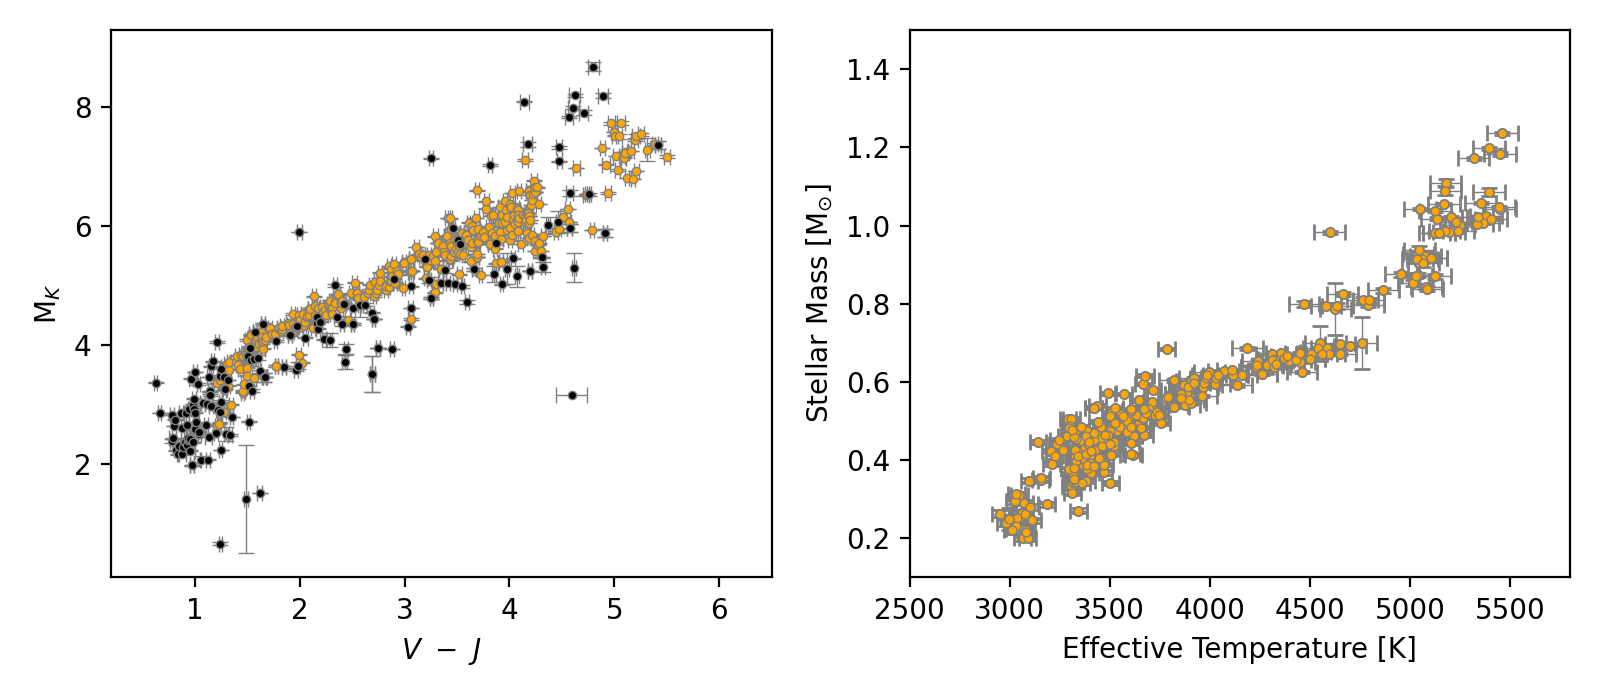

Data behind this chart, as committed beside it:
k2id, jmag, jmag_er, hmag, hmag_er, kmag, kamg_er, vmag, plx, plx_er, bprp, ruwe, gof_al, d, mass, mass_er, teff, teff_er
211990866, 9.463, 0.023, 9.242, 0.029, 9.182, 0.016, 10.74, 5.472, 0.024, 0.7394, 0.9493, -1.106, 9.552, 1.197, 0.0037, 5397, 80.0
211974702, 10.29, 0.02, 9.985, 0.019, 9.911, 0.016, 11.58, 5.418, 0.02, 0.9112, 1.019, 0.4826, 20.74, 1.024, 0.0028, 5381, 79.0
211949471, 9.64, 0.018, 9.401, 0.019, 9.336, 0.018, 10.98, 5.412, 0.021, 0.7401, 1.012, 0.2942, 9.141, 1.171, 0.0046, 5319, 78.0
211942823, 9.565, 0.016, 9.357, 0.021, 9.259, 0.018, 10.8, 5.463, 0.021, 0.7423, 0.825, -4.105, 4.063, 1.183, 0.004, 5450, 78.0
212011152, 10.36, 0.023, 10.01, 0.03, 9.932, 0.017, 11.79, 5.417, 0.022, 0.9331, 0.8621, -3.039, 13.67, 1.021, 0.003, 5207, 80.0
211939206, 9.283, 0.018, 9.091, 0.021, 9.008, 0.018, 10.51, 5.429, 0.021, 0.6705, 0.8933, -2.445, 7.513, 1.236, 0.004, 5461, 78.0
211969807, 12.88, 0.022, 12.25, 0.021, 12.01, 0.019, 15.99, 5.343, 0.05, 2.266, 1.085, 1.862, 1.351, 0.4938, 0.0046, 3758, 43.0
211994910, 13.16, 0.02, 12.48, 0.021, 12.29, 0.023, 17.95, 5.389, 0.066, 2.702, 1.037, 0.8481, 0.0, 0.4459, 0.0058, 3142, 42.0
211934056, 10.47, 0.026, 10.12, 0.029, 10.04, 0.018, 11.77, 5.375, 0.018, 0.9485, 0.8498, -3.481, 7.179, 1.007, 0.0031, 5365, 82.0
211986537, 11.83, 0.018, 11.18, 0.021, 11.02, 0.016, 14.23, 5.506, 0.018, 1.653, 0.9908, -0.2308, 0.0, 0.6411, 0.0026, 4237, 76.0
211983461, 10.08, 0.023, 9.791, 0.028, 9.689, 0.018, 11.54, 5.389, 0.024, 0.8319, 0.9697, -0.6355, 15.33, 1.055, 0.0023, 5169, 80.0
212012299, 10.78, 0.017, 10.41, 0.019, 10.29, 0.013, 12.35, 5.399, 0.015, 1.07, 0.8906, -2.746, 2.255, 0.927, 0.0082, 5042, 77.0
211935518, 10.03, 0.018, 9.732, 0.023, 9.643, 0.017, 11.34, 5.436, 0.024, 0.8957, 1.235, 6.882, 57.59, 1.058, 0.0022, 5353, 78.0
211950886, 13.76, 0.03, 13.12, 0.035, 12.9, 0.025, 18.7, 5.386, 0.089, 2.812, 1.039, 0.8217, 0.1723, 0.3477, 0.0066, 3098, 43.0
211960649, 11.46, 0.019, 10.9, 0.019, 10.76, 0.018, 13.46, 5.404, 0.015, 1.404, 1.009, 0.2953, 0.0, 0.6858, 0.0028, 4585, 77.0
211953336, 11.56, 0.018, 10.99, 0.017, 10.86, 0.013, 13.63, 5.343, 0.019, 1.472, 0.9318, -1.556, 0.0, 0.6754, 0.0023, 4526, 77.0
211982334, 10.39, 0.02, 10.08, 0.018, 9.928, 0.015, 11.66, 5.501, 0.023, 0.9294, 1.003, 0.1069, 27.69, 1.016, 0.0028, 5405, 79.0
211950081, 10.04, 0.016, 9.626, 0.023, 9.533, 0.019, 11.49, 5.419, 0.029, 1.072, 0.9776, -0.4728, 20.86, 1.109, 0.0094, 5178, 77.0
211949163, 14.24, 0.023, 13.61, 0.04, 13.36, 0.04, 19.34, 5.984, 0.132, 2.961, 1.078, 1.702, 1.45, 0.2546, 0.0075, 3055, 42.0
212009294, 11.78, 0.018, 11.17, 0.019, 11, 0.016, 14.17, 5.521, 0.019, 1.684, 1.056, 1.325, 0.05354, 0.6437, 0.0026, 4238, 76.0
211967293, 10.72, 0.022, 10.31, 0.025, 10.21, 0.018, 12.16, 5.305, 0.016, 1.027, 0.9183, -2.105, 6.732, 0.9837, 0.003, 5194, 79.0
212021375, 10.49, 0.018, 10.16, 0.022, 10.08, 0.017, 11.82, 5.345, 0.022, 0.9526, 1.062, 1.39, 11.15, 1.003, 0.003, 5335, 78.0
211986948, 11.87, 0.02, 11.21, 0.019, 11.05, 0.018, 14.27, 5.485, 0.02, 1.697, 0.9865, -0.2903, 0.0, 0.638, 0.003, 4234, 77.0
211988324, 11.36, 0.02, 10.8, 0.019, 10.68, 0.019, 13.48, 5.283, 0.025, 1.426, 1.312, 8.762, 9.233, 0.7989, 0.0079, 4471, 77.0
212004983, 10.19, 0.02, 9.853, 0.019, 9.774, 0.018, 11.42, 5.437, 0.035, 0.8825, 1.164, 4.74, 52.57, 1.043, 0.0025, 5452, 79.0
211992034, 10.34, 0.018, 10.04, 0.022, 9.938, 0.017, 11.66, 5.386, 0.024, 0.9149, 1.073, 1.688, 22.31, 1.022, 0.0031, 5338, 78.0
211973205, 11.01, 0.02, 10.56, 0.019, 10.44, 0.017, 12.65, 5.341, 0.018, 1.153, 0.9185, -1.734, 1.069, 0.8756, 0.0062, 4956, 78.0
211948895, 14.53, 0.034, 13.93, 0.034, 13.6, 0.038, 19.63, 5.344, 0.124, 3.075, 1.034, 1.067, 1.809, 0.2549, 0.0076, 3054, 43.0
212002525, 14.03, 0.021, 13.46, 0.026, 13.14, 0.034, 19.15, 5.444, 0.081, 3.008, 0.9773, -0.51, 0.0, 0.3104, 0.0066, 3048, 42.0
211960587, 10.71, 0.02, 10.26, 0.019, 10.17, 0.016, 12.17, 5.377, 0.016, 1.041, 0.8521, -3.419, 3.29, 0.986, 0.0027, 5173, 79.0
211975426, 10.87, 0.016, 10.45, 0.021, 10.37, 0.018, 12.49, 5.364, 0.017, 1.11, 0.987, -0.2647, 3.042, 0.8945, 0.0066, 4994, 77.0
211946063, 13.19, 0.02, 12.56, 0.021, 12.33, 0.02, 17.66, 5.338, 0.053, 2.544, 0.9646, -0.7919, 0.0, 0.4424, 0.0049, 3238, 42.0
212025814, 12.32, 0.018, 11.66, 0.022, 11.45, 0.022, 15.52, 5.438, 0.036, 2.066, 1.368, 9.056, 9.685, 0.5786, 0.0042, 3714, 43.0
211936017, 11.43, 0.024, 10.86, 0.029, 10.76, 0.02, 13.31, 5.311, 0.016, 1.378, 0.9875, -0.2651, 0.0, 0.6921, 0.0031, 4701, 79.0
212019439, 10.82, 0.018, 10.4, 0.019, 10.31, 0.018, 12.37, 5.363, 0.015, 1.078, 0.9395, -1.366, 3.103, 0.9228, 0.0109, 5078, 78.0
211970147, 11.28, 0.018, 10.74, 0.018, 10.64, 0.018, 13.08, 5.396, 0.019, 1.3, 0.9344, -1.399, 3.521, 0.7978, 0.0072, 4792, 77.0
211990953, 11.24, 0.02, 10.72, 0.019, 10.6, 0.015, 13.17, 5.316, 0.02, 1.316, 1.084, 2.377, 9.531, 0.8244, 0.0057, 4664, 78.0
212015396, 10.32, 0.018, 9.891, 0.024, 9.776, 0.018, 11.82, 5.537, 0.025, 1.014, 1.234, 7.096, 38.53, 1.038, 0.0031, 5126, 78.0
211940093, 10.73, 0.018, 10.37, 0.019, 10.26, 0.017, 12.28, 5.533, 0.017, 1.101, 0.9246, -1.852, 4.409, 0.915, 0.0104, 5063, 78.0
212075775, 10.39, 0.016, 10.02, 0.018, 9.974, 0.016, 11.88, 5.364, 0.022, 0.9148, 1.069, 1.696, 13.13, 1.018, 0.0029, 5134, 77.0
211938350, 14.4, 0.027, 13.86, 0.044, 13.55, 0.038, 19.49, 5.266, 0.125, 2.939, 0.9713, -0.7861, 0.0, 0.2655, 0.008, 3057, 43.0
211989144, 14.46, 0.031, 13.81, 0.032, 13.56, 0.036, 19.96, 5.267, 0.14, 2.938, 1.042, 1.309, 1.486, 0.2632, 0.0084, 2954, 43.0
211953172, 11.43, 0.016, 10.88, 0.018, 10.73, 0.015, 13.48, 5.389, 0.016, 1.419, 1.019, 0.5475, 0.0, 0.6913, 0.0024, 4541, 77.0
212010154, 12.05, 0.018, 11.38, 0.022, 11.21, 0.018, 14.19, 5.291, 0.022, 1.812, 1.006, 0.1977, 0.0, 0.6258, 0.0031, 4461, 77.0
211989950, 11.75, 0.02, 11.14, 0.019, 10.99, 0.015, 14.14, 5.362, 0.023, 1.64, 1.021, 0.5891, 0.0, 0.6547, 0.0026, 4239, 77.0
211993172, 11.63, 0.022, 11.04, 0.023, 10.87, 0.017, 13.94, 5.396, 0.019, 1.559, 0.9178, -2.377, 0.0, 0.6702, 0.0028, 4310, 77.0
211905676, 14.31, 0.02, 13.73, 0.033, 13.47, 0.03, 19.39, 5.475, 0.118, 2.915, 0.9975, -0.02252, 0.0, 0.2645, 0.0069, 3060, 42.0
212002216, 11.08, 0.018, 10.58, 0.021, 10.51, 0.017, 12.84, 5.47, 0.014, 1.238, 0.8869, -3.387, 0.9788, 0.834, 0.006, 4835, 77.0
211996321, 11.88, 0.02, 11.22, 0.021, 11.07, 0.018, 14.22, 5.398, 0.018, 1.692, 0.9764, -0.699, 0.0, 0.6402, 0.0029, 4289, 77.0
211988832, 14.75, 0.036, 14.17, 0.044, 13.88, 0.05, 19.96, 5.32, 0.21, 3.103, 1.036, 1.079, 4.587, 0.2239, 0.0106, 3026, 43.0
211959779, 10.56, 0.015, 10.24, 0.019, 10.13, 0.018, 11.95, 5.228, 0.019, 0.9753, 0.8695, -2.875, 4.78, 1.001, 0.0031, 5250, 77.0
211936906, 10.01, 0.019, 9.698, 0.021, 9.655, 0.018, 11.47, 5.215, 0.032, 0.8174, 1.072, 1.517, 18.09, 1.089, 0.0112, 5176, 78.0
211931128, 10.76, 0.02, 10.35, 0.024, 10.26, 0.017, 12.28, 5.525, 0.019, 1.088, 0.9699, -0.6702, 4.492, 0.9178, 0.0106, 5105, 79.0
211978779, 11.82, 0.018, 11.09, 0.019, 10.97, 0.016, 14.11, 5.345, 0.022, 1.635, 1.085, 2.694, 0.0, 0.6579, 0.0027, 4320, 77.0
211914098, 12.58, 0.017, 11.9, 0.017, 11.71, 0.021, 16.45, 5.406, 0.037, 2.128, 1.053, 1.242, 0.8655, 0.5391, 0.0042, 3438, 42.0
211932539, 11.54, 0.018, 10.94, 0.017, 10.83, 0.013, 13.61, 5.367, 0.015, 1.452, 0.9863, -0.378, 0.0, 0.6775, 0.0021, 4528, 77.0
211961037, 11.12, 0.018, 10.68, 0.024, 10.54, 0.015, 12.85, 5.391, 0.017, 1.209, 0.9536, -1.027, 2.122, 0.8343, 0.0055, 4863, 77.0
211928486, 11.39, 0.017, 10.85, 0.019, 10.7, 0.014, 13.43, 5.357, 0.014, 1.402, 1.024, 0.7111, 0.0, 0.6984, 0.0459, 4552, 77.0
211994382, 14.87, 0.04, 14.27, 0.05, 13.98, 0.038, 19.93, 5.647, 0.188, 3.126, 1.024, 0.5214, 0.7092, 0.2006, 0.0078, 3065, 43.0
211946055, 11.18, 0.024, 10.69, 0.029, 10.62, 0.022, 12.79, 4.82, 0.019, 1.156, 1.145, 3.201, 5.525, 0.888, 0.0079, 5001, 80.0
... 842 more rows
